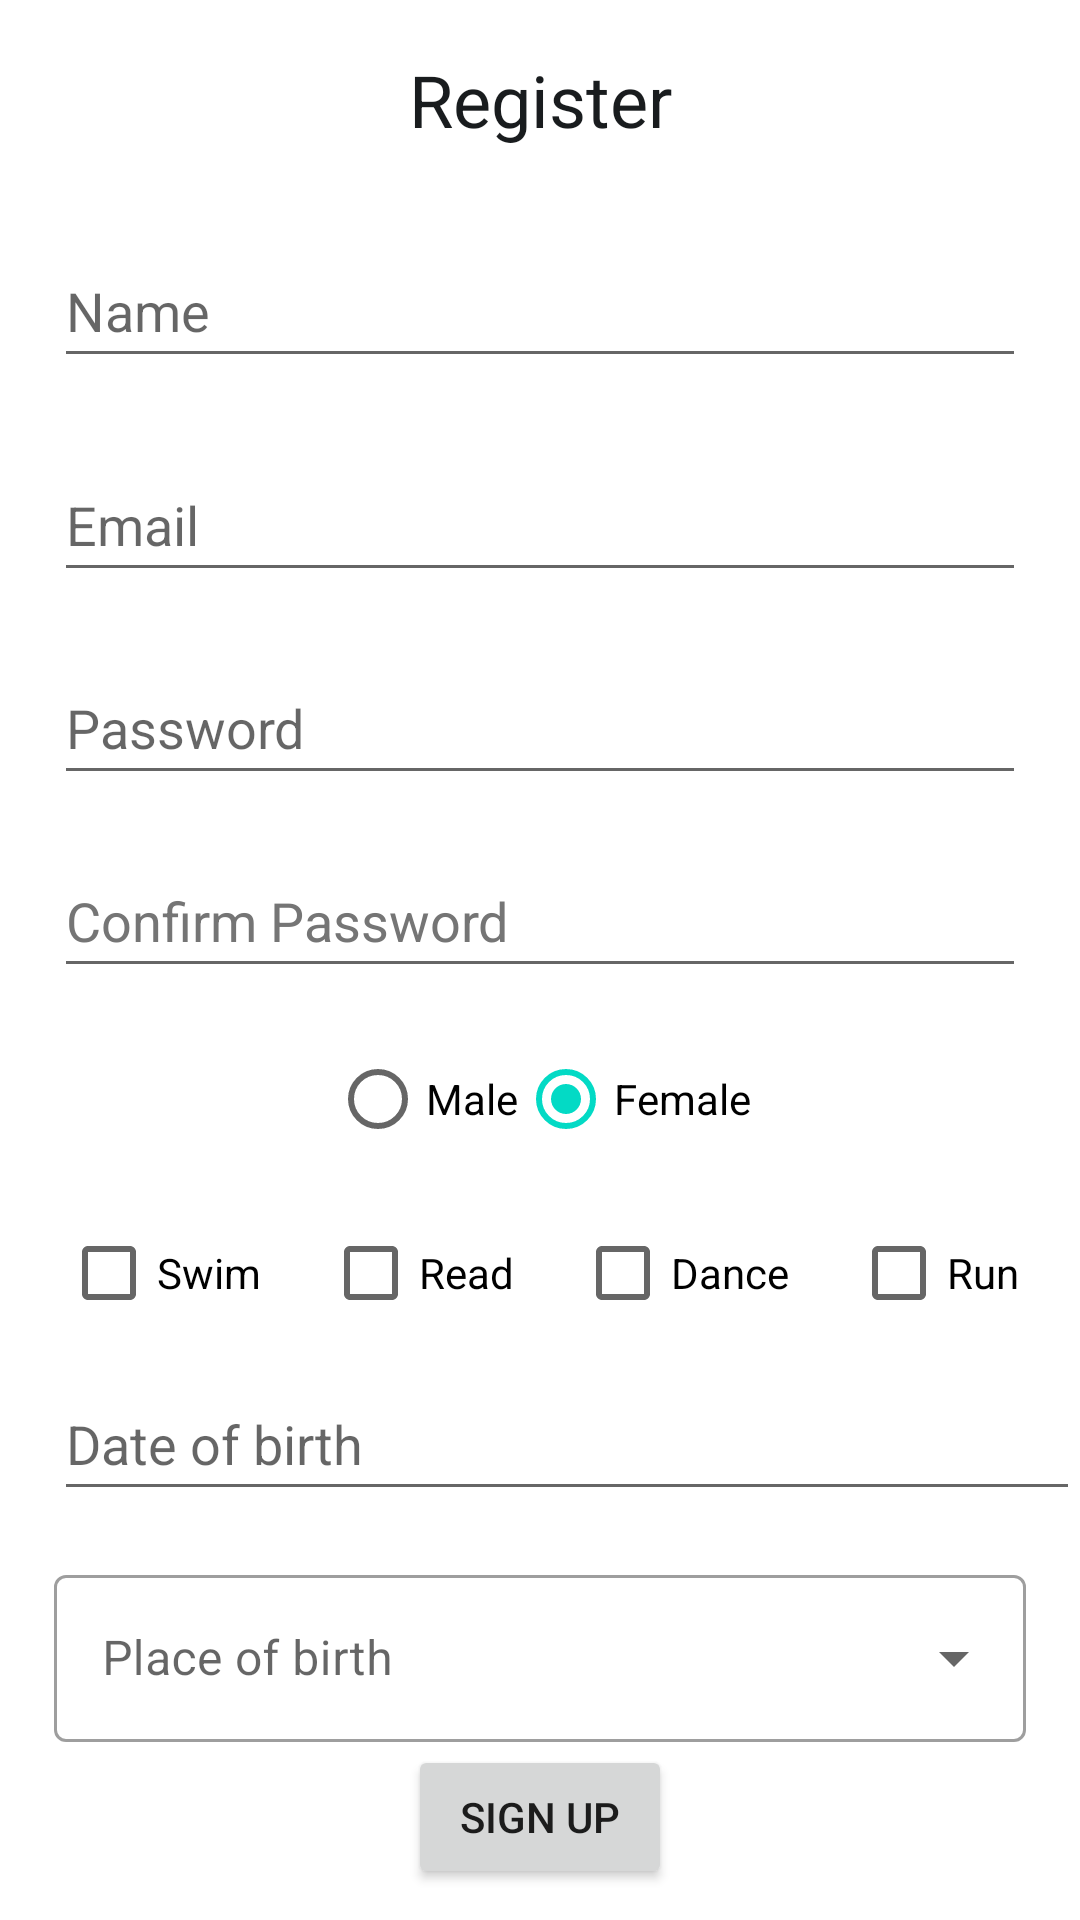

The Android layout XML behind this screen, and the referenced resources:
<!-- AndroidManifest.xml: application theme Theme.Formulario -->
<!-- res/layout/activity_main.xml -->
<?xml version="1.0" encoding="utf-8"?>
<androidx.constraintlayout.widget.ConstraintLayout xmlns:android="http://schemas.android.com/apk/res/android"
    xmlns:app="http://schemas.android.com/apk/res-auto"
    xmlns:tools="http://schemas.android.com/tools"
    android:id="@+id/linearLayout"
    android:layout_width="match_parent"
    android:layout_height="match_parent"

    tools:context=".MainActivity">

    <View
        android:id="@+id/viewLogo"
        android:layout_width="300dp"
        android:layout_height="36dp"

        app:layout_constraintBottom_toBottomOf="parent"
        app:layout_constraintEnd_toEndOf="parent"
        app:layout_constraintHorizontal_bias="0.5"
        app:layout_constraintStart_toStartOf="parent"
        app:layout_constraintTop_toTopOf="parent"
        app:layout_constraintVertical_bias="0.025" />

    <com.google.android.material.textfield.TextInputEditText
        android:id="@+id/etName"
        android:layout_width="0dp"
        android:layout_height="wrap_content"
        android:layout_marginStart="18dp"
        android:layout_marginEnd="18dp"
        android:autofillHints=""

        android:hint="@string/etName"
        android:inputType="text"
        android:minHeight="48dp"
        app:layout_constraintBottom_toBottomOf="parent"
        app:layout_constraintEnd_toEndOf="parent"
        app:layout_constraintStart_toStartOf="parent"
        app:layout_constraintTop_toBottomOf="@+id/viewLogo"

        app:layout_constraintVertical_bias="0.05"

        />

    <com.google.android.material.textfield.TextInputEditText
        android:id="@+id/etEmail"
        android:layout_width="0dp"
        android:layout_height="wrap_content"
        android:layout_marginStart="18dp"
        android:layout_marginEnd="18dp"
        android:autofillHints=""
        android:hint="@string/etEmail"
        android:inputType="textEmailAddress"
        android:minHeight="48dp"
        app:layout_constraintBottom_toBottomOf="parent"
        app:layout_constraintEnd_toEndOf="parent"
        app:layout_constraintStart_toStartOf="parent"
        app:layout_constraintTop_toBottomOf="@+id/etName"
        app:layout_constraintVertical_bias="0.05" />

    <com.google.android.material.textfield.TextInputEditText
        android:id="@+id/etPassword"
        android:layout_width="0dp"
        android:layout_height="wrap_content"
        android:layout_marginStart="18dp"
        android:layout_marginEnd="18dp"
        android:autofillHints=""
        android:hint="@string/etPassword"
        android:inputType="textPassword"
        android:minHeight="48dp"
        app:layout_constraintBottom_toBottomOf="parent"
        app:layout_constraintEnd_toEndOf="parent"
        app:layout_constraintStart_toStartOf="parent"

        app:layout_constraintTop_toBottomOf="@+id/etEmail"
        app:layout_constraintVertical_bias="0.05" />

    <com.google.android.material.textfield.TextInputEditText
        android:id="@+id/etConfirmPass"
        android:layout_width="0dp"
        android:layout_height="wrap_content"
        android:layout_marginStart="18dp"
        android:layout_marginEnd="18dp"
        android:autofillHints=""
        android:hint="@string/etConfirmPass"
        android:inputType="textPassword"
        android:minHeight="48dp"
        android:textColorHint="#757575"
        app:layout_constraintBottom_toBottomOf="parent"
        app:layout_constraintEnd_toEndOf="parent"

        app:layout_constraintStart_toStartOf="parent"
        app:layout_constraintTop_toBottomOf="@+id/etPassword"
        app:layout_constraintVertical_bias="0.05" />

    <RadioGroup
        android:id="@+id/rgSex"
        android:layout_width="wrap_content"
        android:layout_height="wrap_content"

        android:layout_marginStart="18dp"
        android:layout_marginEnd="18dp"
        android:checkedButton="@id/rbFemale"
        android:orientation="horizontal"
        app:layout_constraintBottom_toBottomOf="parent"
        app:layout_constraintEnd_toEndOf="parent"
        app:layout_constraintStart_toStartOf="parent"
        app:layout_constraintTop_toBottomOf="@+id/etConfirmPass"
        app:layout_constraintVertical_bias="0.05"

        >


        <RadioButton
            android:id="@+id/rbMale"
            android:layout_width="wrap_content"
            android:layout_height="wrap_content"
            android:text="@string/rbMale"

            />

        <RadioButton
            android:id="@+id/rbFemale"
            android:layout_width="wrap_content"
            android:layout_height="wrap_content"
            android:text="@string/rbFemale" />

    </RadioGroup>

    <CheckBox
        android:id="@+id/cbHobbie1"
        android:layout_width="wrap_content"
        android:layout_height="wrap_content"
        android:layout_weight="1"
        android:text="@string/cbHobbie1"
        app:layout_constraintBottom_toBottomOf="parent"
        app:layout_constraintEnd_toStartOf="@+id/cbHobbie2"
        app:layout_constraintStart_toStartOf="parent"
        app:layout_constraintTop_toBottomOf="@+id/rgSex"
        app:layout_constraintVertical_bias="0.05" />

    <CheckBox
        android:id="@+id/cbHobbie2"
        android:layout_width="wrap_content"
        android:layout_height="wrap_content"
        android:text="@string/cbHobbie2"
        app:layout_constraintBottom_toBottomOf="parent"
        app:layout_constraintEnd_toStartOf="@id/cbHobbie3"
        app:layout_constraintStart_toEndOf="@id/cbHobbie1"
        app:layout_constraintTop_toBottomOf="@+id/rgSex"
        app:layout_constraintVertical_bias="0.05" />

    <CheckBox
        android:id="@+id/cbHobbie3"
        android:layout_width="wrap_content"
        android:layout_height="wrap_content"
        android:text="@string/cbHobbie3"
        app:layout_constraintBottom_toBottomOf="parent"
        app:layout_constraintEnd_toStartOf="@id/cbHobbie4"
        app:layout_constraintStart_toEndOf="@+id/cbHobbie2"
        app:layout_constraintTop_toBottomOf="@+id/rgSex"
        app:layout_constraintVertical_bias="0.05" />

    <CheckBox
        android:id="@+id/cbHobbie4"
        android:layout_width="wrap_content"
        android:layout_height="wrap_content"
        android:text="@string/cbHobbie4"
        app:layout_constraintBottom_toBottomOf="parent"
        app:layout_constraintEnd_toEndOf="parent"
        app:layout_constraintStart_toEndOf="@+id/cbHobbie3"
        app:layout_constraintTop_toBottomOf="@+id/rgSex"
        app:layout_constraintVertical_bias="0.05"

        />

    <EditText
        android:id="@+id/etDate"
        android:layout_width="match_parent"
        android:layout_height="wrap_content"
        android:layout_marginStart="18dp"
        android:autofillHints=""
        android:clickable="false"
        android:focusable="false"
        android:hint="@string/etDate"

        android:minHeight="48dp"
        app:layout_constraintBottom_toBottomOf="parent"
        app:layout_constraintEnd_toEndOf="parent"
        app:layout_constraintStart_toStartOf="parent"

        app:layout_constraintTop_toBottomOf="@+id/cbHobbie1"
        app:layout_constraintVertical_bias="0.05" />

    <Button
        android:id="@+id/btnRegister"
        android:layout_width="wrap_content"
        android:layout_height="wrap_content"
        android:text="@string/btnRegister"
        app:layout_constraintBottom_toBottomOf="parent"
        app:layout_constraintEnd_toEndOf="parent"
        app:layout_constraintStart_toStartOf="parent"
        app:layout_constraintTop_toBottomOf="@+id/textInputLayout"
        app:layout_constraintVertical_bias="0.1"
        />

    <TextView
        android:id="@+id/textView"
        android:layout_width="wrap_content"
        android:layout_height="wrap_content"
        android:text="@string/textview"
        android:textColor="@color/material_dynamic_neutral10"
        android:textSize="24sp"
        app:layout_constraintBottom_toBottomOf="@+id/viewLogo"
        app:layout_constraintEnd_toEndOf="@+id/viewLogo"
        app:layout_constraintStart_toStartOf="@+id/viewLogo"
        app:layout_constraintTop_toTopOf="@+id/viewLogo"
        tools:ignore="MissingConstraints" />

    <com.google.android.material.textfield.TextInputLayout
        style="@style/Widget.MaterialComponents.TextInputLayout.OutlinedBox.ExposedDropdownMenu"
        android:id="@+id/textInputLayout"
        app:startIconDrawable="@drawable/ic_location"
        android:layout_width="0dp"
        android:layout_height="wrap_content"
        android:layout_marginStart="18dp"
        android:layout_marginEnd="18dp"
        android:layout_marginTop="16dp"
        app:layout_constraintEnd_toEndOf="parent"
        app:layout_constraintStart_toStartOf="parent"
        app:layout_constraintTop_toBottomOf="@+id/etDate"
        app:layout_constraintVertical_bias="0.05"
        >

        <AutoCompleteTextView
            android:id="@+id/autoCompleteTextView"
            android:layout_width="match_parent"
            android:layout_height="wrap_content"
            android:inputType="none"


            android:hint="Place of birth" />
    </com.google.android.material.textfield.TextInputLayout>


</androidx.constraintlayout.widget.ConstraintLayout>
<!-- resources referenced by this layout -->
<resources>
  <string name="btnRegister">Sign Up</string>
  <string name="cbHobbie1">Swim</string>
  <string name="cbHobbie2">Read</string>
  <string name="cbHobbie3">Dance</string>
  <string name="cbHobbie4">Run</string>
  <string name="etConfirmPass">Confirm Password</string>
  <string name="etDate">Date of birth</string>
  <string name="etEmail">Email</string>
  <string name="etName">Name</string>
  <string name="etPassword">Password</string>
  <string name="rbFemale">Female</string>
  <string name="rbMale">Male</string>
  <string name="textview">Register</string>
  <style name="Theme.Formulario" parent="Theme.MaterialComponents.DayNight.DarkActionBar">
          
          <item name="colorPrimary">#34495E</item>
          <item name="colorPrimaryVariant">#154360 </item>
          <item name="colorOnPrimary">#F0F3F4</item>
          
          <item name="colorSecondary">@color/teal_200</item>
          <item name="colorSecondaryVariant">@color/teal_700</item>
          <item name="colorOnSecondary">@color/black</item>
          
          <item name="android:statusBarColor" tools:targetApi="l">?attr/colorPrimaryVariant</item>
          
      </style>
  <!-- not gathered from this repository: default colours our renderer supplied (Android Studio template values) -->
  <color name="teal_200">#FF03DAC5</color>
  <color name="teal_700">#FF018786</color>
  <color name="black">#FF000000</color>
</resources>
